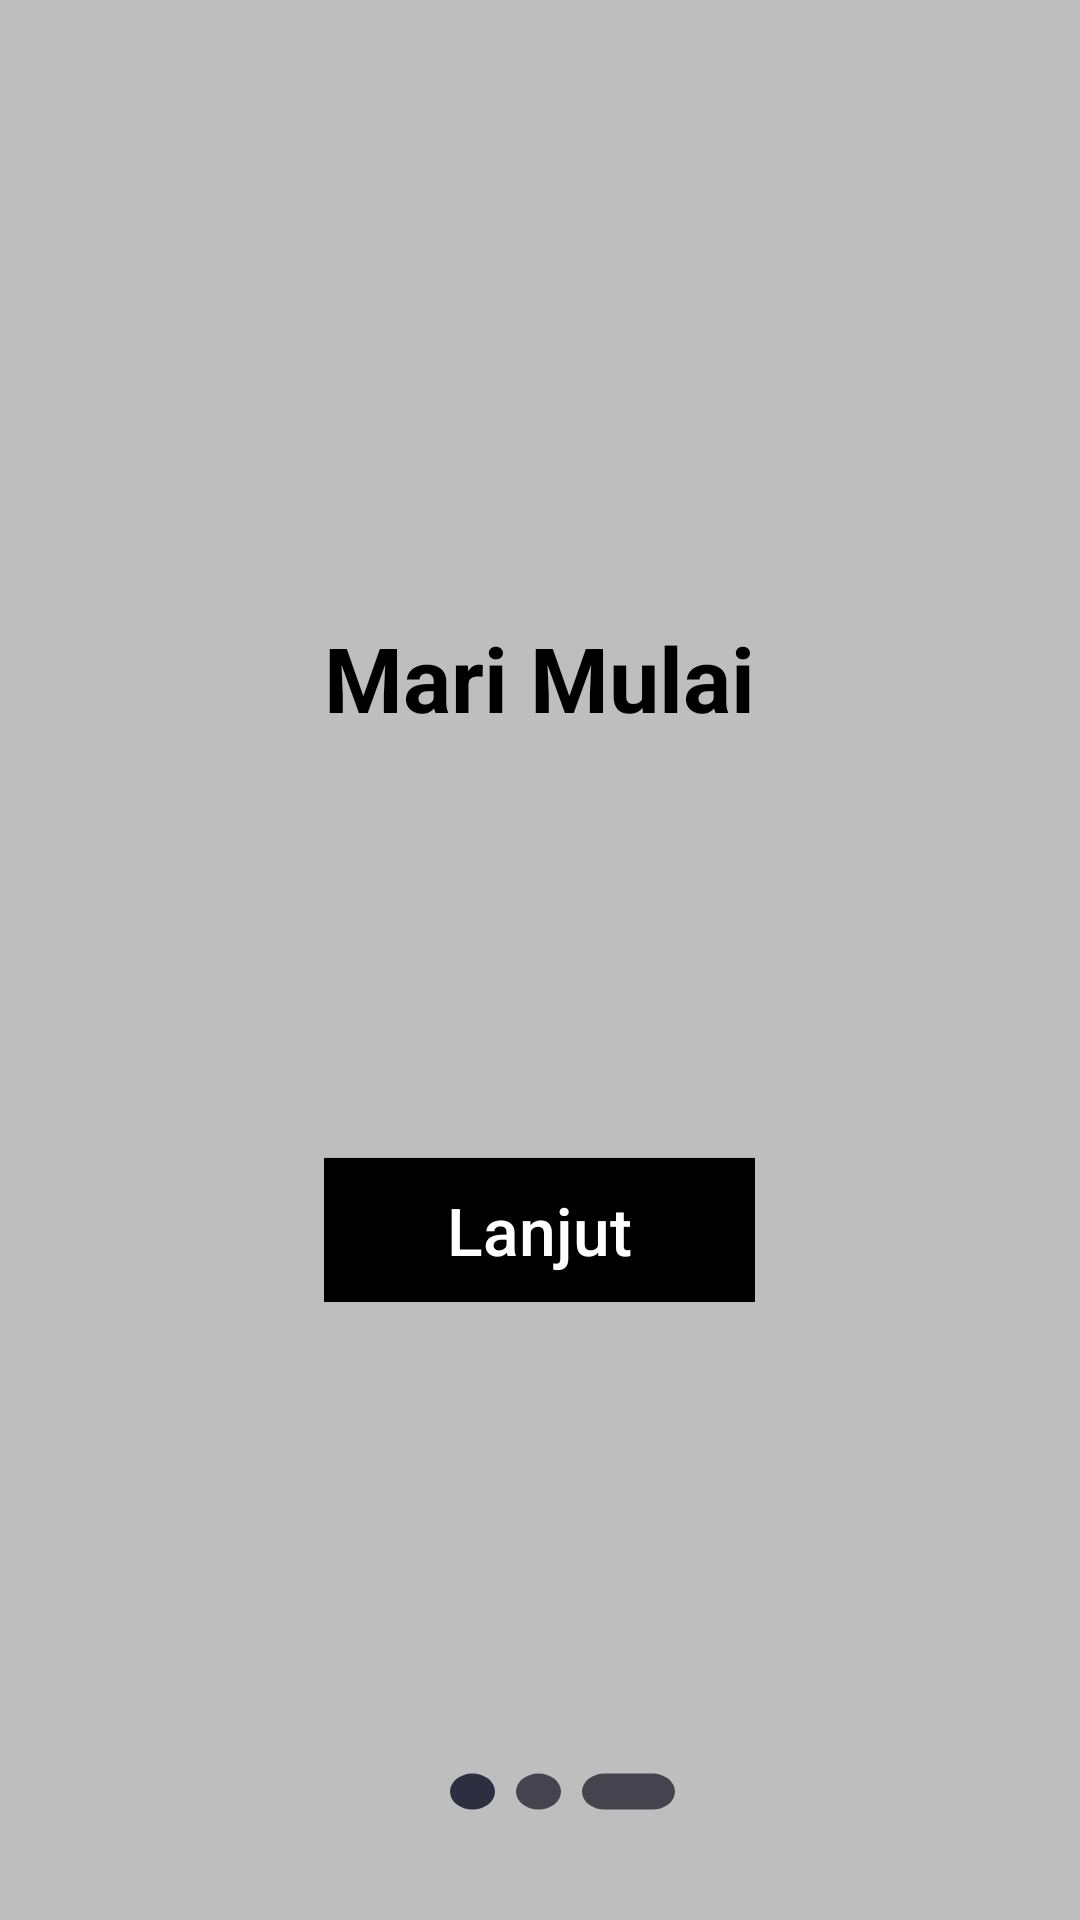

Reconstruct the res/layout file that produces this screen, plus the resources it refers to.
<!-- AndroidManifest.xml: application theme Theme.10119918UTS -->
<!-- res/layout/page_three_fragment.xml -->
<?xml version="1.0" encoding="utf-8"?>
<RelativeLayout xmlns:android="http://schemas.android.com/apk/res/android"
    xmlns:tools="http://schemas.android.com/tools"
    android:layout_width="match_parent"
    android:layout_height="match_parent"
    android:background="@drawable/ic_page_three"
    tools:context=".PageThreeFragment">
    <LinearLayout
        android:layout_width="wrap_content"
        android:layout_height="wrap_content"
        android:layout_centerInParent="true"
        android:gravity="center_horizontal"
        android:orientation="vertical"
        tools:ignore="UselessParent">
        <TextView
            android:layout_width="wrap_content"
            android:layout_height="wrap_content"
            android:text="@string/page_three"
            android:textColor="@android:color/background_dark"
            android:textSize="30dp"
            android:textStyle="bold"
            tools:ignore="SpUsage" />
        <ImageView
            android:layout_width="120dp"
            android:layout_height="120dp"
            android:src="@drawable/ic_homepage" />

        <androidx.appcompat.widget.AppCompatButton
            android:id="@+id/starthere"
            android:background="@color/black"
            android:layout_width="match_parent"
            android:layout_height="wrap_content"
            android:layout_centerInParent="true"
            android:layout_marginTop="20dp"
            android:elevation="6dp"
            android:gravity="center"
            android:text="@string/next"
            android:textSize="22sp"
            android:textAllCaps="false"
            android:textColor="@color/white"
            tools:layout_editor_absoluteX="20dp"/>

    </LinearLayout>

</RelativeLayout>
<!-- resources referenced by this layout -->
<resources>
  <color name="black">#FF000000</color>
  <color name="white">#FFFFFFFF</color>
  <!-- drawable ic_page_three (drawable) -->
  <vector xmlns:android="http://schemas.android.com/apk/res/android"
      android:width="360dp"
      android:height="800dp"
      android:viewportWidth="360"
      android:viewportHeight="800">
      <path
          android:pathData="M0,0h360v800h-360z"
          android:fillColor="#BEBEBE"/>
      <path
          android:pathData="M157.5,746.5m-7.5,0a7.5,7.5 0,1 1,15 0a7.5,7.5 0,1 1,-15 0"
          android:fillColor="#2F2E41"/>
      <path
          android:pathData="M179.5,746.5m-7.5,0a7.5,7.5 0,1 1,15 0a7.5,7.5 0,1 1,-15 0"
          android:fillColor="#45444E"/>
      <path
          android:pathData="M201.5,739L217.5,739A7.5,7.5 0,0 1,225 746.5L225,746.5A7.5,7.5 0,0 1,217.5 754L201.5,754A7.5,7.5 0,0 1,194 746.5L194,746.5A7.5,7.5 0,0 1,201.5 739z"
          android:fillColor="#45444E"/>
  </vector>
  <string name="next">Lanjut</string>
  <string name="page_three">Mari Mulai</string>
  <style name="Theme.10119918UTS" parent="Theme.MaterialComponents.DayNight.DarkActionBar">
          
          <item name="colorPrimary">@color/teal_200</item>
          <item name="colorPrimaryVariant">@color/teal_700</item>
          <item name="colorOnPrimary">@color/white</item>
          
          <item name="colorSecondary">@color/teal_200</item>
          <item name="colorSecondaryVariant">@color/teal_700</item>
          <item name="colorOnSecondary">@color/black</item>
          
          <item name="android:statusBarColor" tools:targetApi="l">?attr/colorPrimaryVariant</item>
          
          <item name="windowActionBar">false</item>
          <item name="windowNoTitle">true</item>
      </style>
  <color name="teal_200">#FF03DAC5</color>
  <color name="teal_700">#FF018786</color>
</resources>
